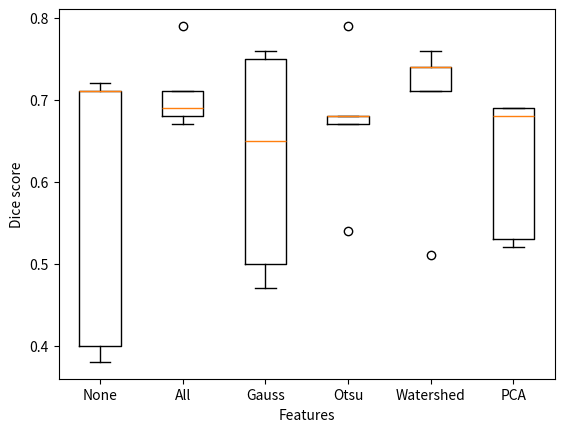

The matplotlib source for this figure: (Note: this script raises an exception after producing the figure.)
import matplotlib.pyplot as plt
import numpy

output_dir = f'../../Data/boxplots'
ticks = [1, 2, 3, 4, 5, 6]
labels = ['None', 'All', 'Gauss', 'Otsu', 'Watershed', 'PCA']

# N2DH-GOWT1, LEARNING RATE 1E-07
fig = numpy.array(
    [[0.71, 0.72, 0.71, 0.38, 0.4], [0.67, 0.69, 0.68, 0.79, 0.71], [0.65, 0.76, 0.75, 0.47, 0.5],
     [0.67, 0.68, 0.68, 0.79, 0.54], [0.74, 0.76, 0.74, 0.51, 0.71], [0.69, 0.69, 0.68, 0.52, 0.53]])
fig = plt.boxplot(fig.transpose())  # transpose nur hier notwendig, damit jede column 1 plot ist
_ = plt.ylabel("Dice score")
_ = plt.xlabel("Features")
__ = plt.xticks(ticks, labels)

plt.savefig(f"{output_dir}/boxplot_N2DH-GOW1-lr-1e-07.png")
